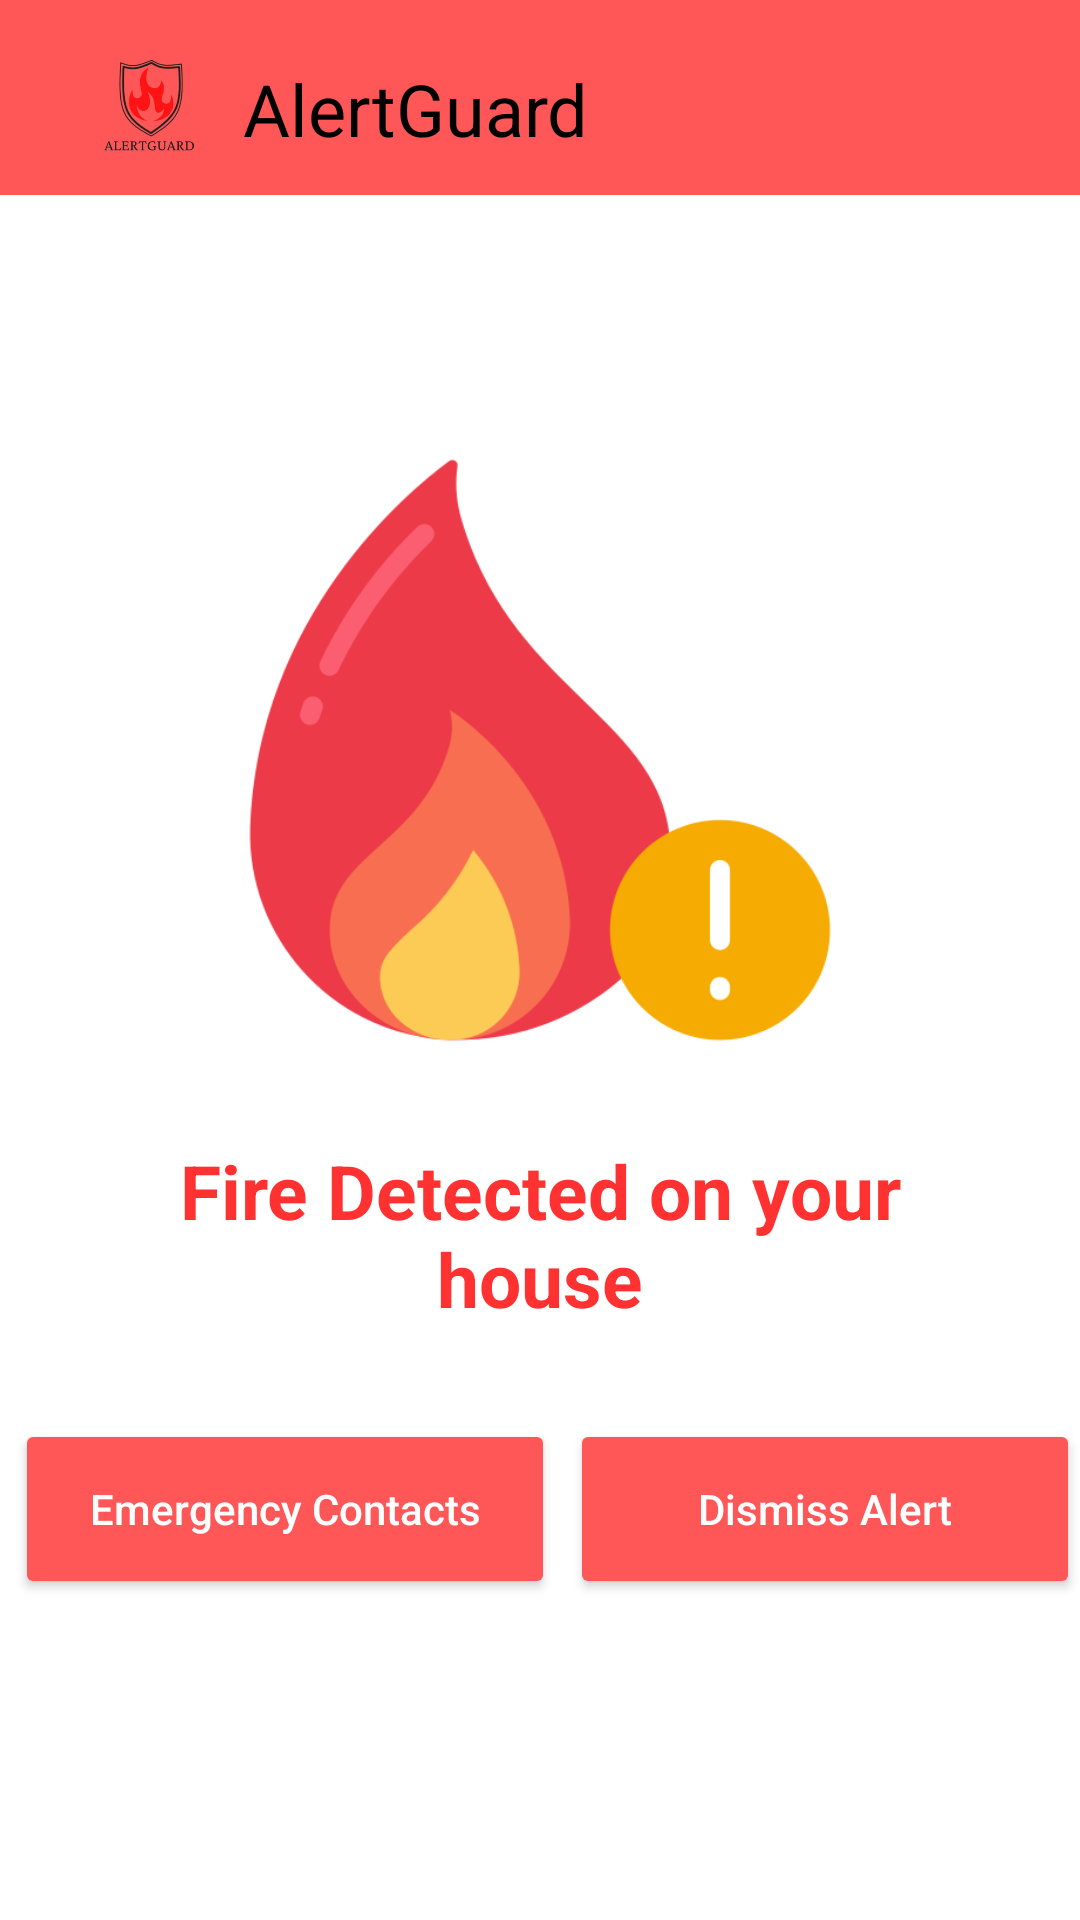

Android layout source for this screen:
<!-- AndroidManifest.xml: application theme Theme.AppRegister -->
<!-- res/layout/fragment_fire_detected.xml -->
<?xml version="1.0" encoding="utf-8"?>
<FrameLayout xmlns:android="http://schemas.android.com/apk/res/android"
    xmlns:tools="http://schemas.android.com/tools"
    android:id="@+id/AlertGuard"
    android:layout_width="match_parent"
    android:layout_height="match_parent"
    android:background="@color/white">

<RelativeLayout
    android:layout_width="match_parent"
    android:layout_height="match_parent">


    <LinearLayout
        android:layout_width="450dp"
        android:layout_height="wrap_content"
        android:orientation="horizontal"
        android:background="#ff5757"
        android:layout_gravity="end">

        <ImageView
            android:id="@+id/Woman"
            android:layout_width="40dp"
            android:layout_marginTop="15dp"
            android:layout_height="50dp"
            android:layout_toRightOf="@+id/alertText"
            android:layout_centerHorizontal="true"
            android:layout_marginStart="300dp"
            android:src="@drawable/img_5"
            />
    </LinearLayout>



    <ImageView
        android:layout_width="80dp"
        android:layout_height="50dp"
        android:src="@drawable/loggn"
        android:layout_marginTop="15dp"
        android:layout_marginStart="10dp"/>

    <TextView
        android:id="@+id/alertText"
        android:layout_width="wrap_content"
        android:layout_height="wrap_content"
        android:text="AlertGuard"
        android:textSize="24sp"
        android:layout_marginTop="20dp"
        android:layout_marginStart="80dp"
        android:paddingStart="1dp"
        android:textColor="@android:color/black" />

    <ImageView
        android:id="@+id/SafeHouse"
        android:layout_width="200dp"
        android:layout_height="200dp"
        android:layout_centerHorizontal="true"
        android:layout_marginTop="150dp"
        android:background="@drawable/smart"
        android:backgroundTintMode="multiply" />
    <TextView
        android:id="@+id/houseSafeText"
        android:layout_width="wrap_content"
        android:layout_height="wrap_content"
        android:layout_centerHorizontal="true"
        android:text="Fire Detected on your house"
        android:textColor="@color/red"
        android:textSize="25dp"
        android:gravity="center"
        android:textStyle="bold"
        android:layout_marginStart="50dp"
        android:layout_marginTop="380dp"/>

    <Button
        android:id="@+id/emergency"
        android:layout_width="180dp"
        android:layout_height="60dp"
        android:layout_marginTop="30dp"
        android:layout_marginLeft="5dp"
        android:backgroundTint="#ff5757"
        android:layout_below="@+id/houseSafeText"
        android:hint="Emergency Contacts"
        android:textColorHint="@color/white" />


    <Button
        android:id="@+id/dismiss"
        android:layout_width="180dp"
        android:layout_height="60dp"
        android:layout_marginTop="30dp"
        android:layout_marginLeft="5dp"
        android:backgroundTint="#ff5757"
        android:layout_below="@+id/houseSafeText"
        android:layout_toRightOf="@+id/emergency"
        android:hint="Dismiss Alert"
        android:textColorHint="@color/white" />



</RelativeLayout>

</FrameLayout>
<!-- resources referenced by this layout -->
<resources>
  <color name="red"> #ff3131</color>
  <color name="white">#FFFFFFFF</color>
  <!-- drawable loggn: jpg bitmap (drawable, 18979 bytes) -->
  <!-- drawable smart: png bitmap (drawable, 24941 bytes) -->
  <style name="Theme.AppRegister" parent="Base.Theme.AppRegister" />
  <style name="Base.Theme.AppRegister" parent="Theme.MaterialComponents.DayNight.NoActionBar">
          
           <item name="colorPrimary">@color/black</item>
      </style>
  <color name="black">#FF000000</color>
</resources>
